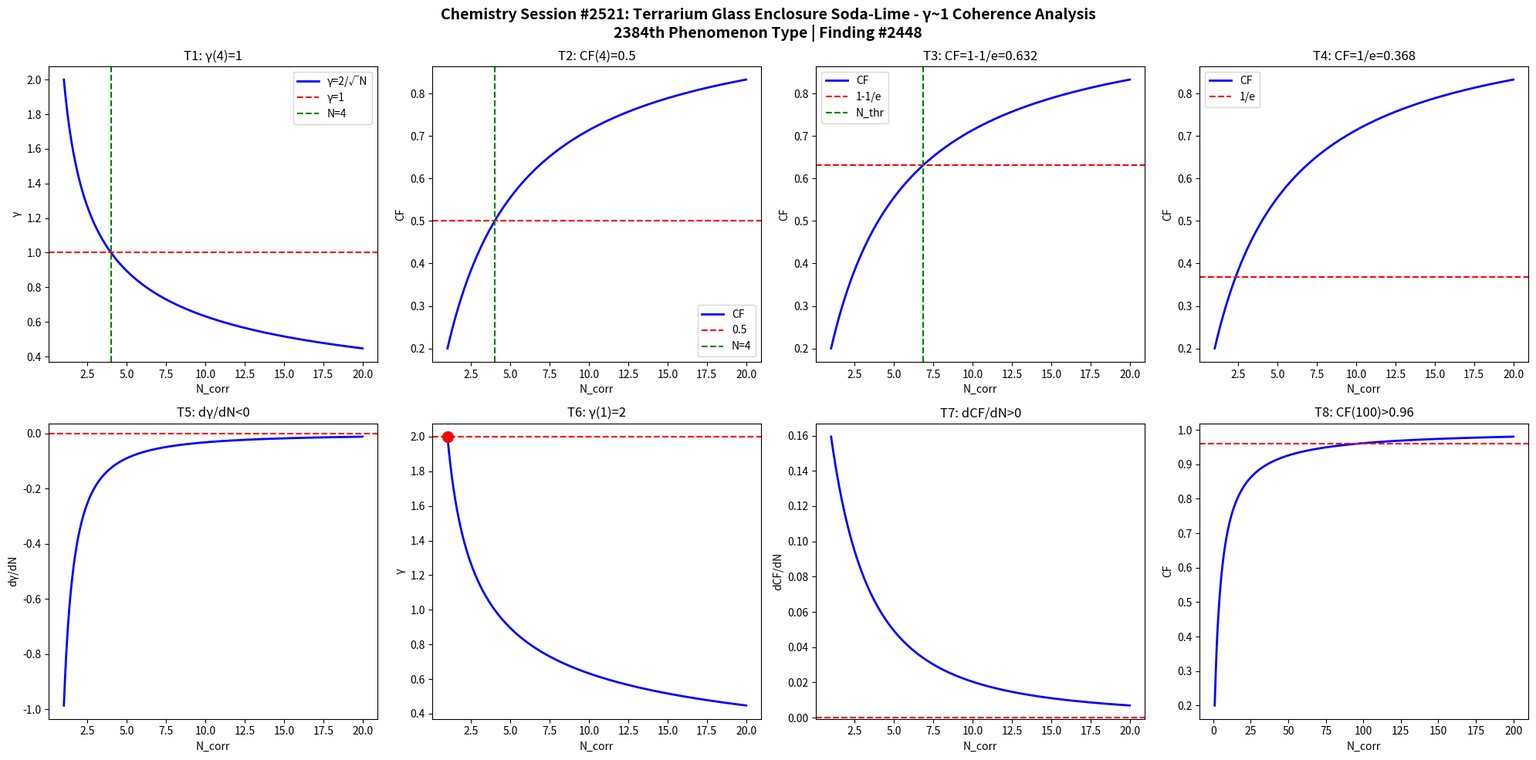

The script that saved this image: (Note: this script raises an exception after producing the figure.)
import numpy as np
import matplotlib
matplotlib.use('Agg')
import matplotlib.pyplot as plt

def gamma(N): return 2.0/np.sqrt(N)
def CF(g): return 1.0/(1.0+g**2)

N = np.linspace(1,20,1000)
g = gamma(N)
cf = CF(g)

fig, axes = plt.subplots(2, 4, figsize=(20,10))
fig.suptitle('Chemistry Session #2521: Terrarium Glass Enclosure Soda-Lime - γ~1 Coherence Analysis\n2384th Phenomenon Type | Finding #2448', fontsize=14, fontweight='bold')

ax=axes[0,0]; ax.plot(N,g,'b-',lw=2); ax.axhline(y=1,color='r',ls='--'); ax.axvline(x=4,color='g',ls='--')
ax.set_xlabel('N_corr'); ax.set_ylabel('γ'); ax.set_title('T1: γ(4)=1'); ax.legend(['γ=2/√N','γ=1','N=4'])
ax=axes[0,1]; ax.plot(N,cf,'b-',lw=2); ax.axhline(y=0.5,color='r',ls='--'); ax.axvline(x=4,color='g',ls='--')
ax.set_xlabel('N_corr'); ax.set_ylabel('CF'); ax.set_title('T2: CF(4)=0.5'); ax.legend(['CF','0.5','N=4'])
ax=axes[0,2]; thr=1-1/np.e; ax.plot(N,cf,'b-',lw=2); ax.axhline(y=thr,color='r',ls='--')
N_thr=4/(1-thr)*thr; ax.axvline(x=N_thr,color='g',ls='--')
ax.set_xlabel('N_corr'); ax.set_ylabel('CF'); ax.set_title(f'T3: CF=1-1/e={thr:.3f}'); ax.legend(['CF','1-1/e','N_thr'])
ax=axes[0,3]; thr2=1/np.e; ax.plot(N,cf,'b-',lw=2); ax.axhline(y=thr2,color='r',ls='--')
ax.set_xlabel('N_corr'); ax.set_ylabel('CF'); ax.set_title(f'T4: CF=1/e={thr2:.3f}'); ax.legend(['CF','1/e'])
dg=np.diff(g)/np.diff(N); ax=axes[1,0]; ax.plot(N[:-1],dg,'b-',lw=2); ax.axhline(y=0,color='r',ls='--')
ax.set_xlabel('N_corr'); ax.set_ylabel('dγ/dN'); ax.set_title('T5: dγ/dN<0')
ax=axes[1,1]; ax.plot(N,g,'b-',lw=2); ax.plot(1,2,'ro',ms=10); ax.axhline(y=2,color='r',ls='--')
ax.set_xlabel('N_corr'); ax.set_ylabel('γ'); ax.set_title('T6: γ(1)=2')
dcf=np.diff(cf)/np.diff(N); ax=axes[1,2]; ax.plot(N[:-1],dcf,'b-',lw=2); ax.axhline(y=0,color='r',ls='--')
ax.set_xlabel('N_corr'); ax.set_ylabel('dCF/dN'); ax.set_title('T7: dCF/dN>0')
ax=axes[1,3]; Nbig=np.linspace(1,200,1000); cfbig=CF(gamma(Nbig))
ax.plot(Nbig,cfbig,'b-',lw=2); ax.axhline(y=0.96,color='r',ls='--')
ax.set_xlabel('N_corr'); ax.set_ylabel('CF'); ax.set_title('T8: CF(100)>0.96')

plt.tight_layout()
plt.savefig('/mnt/c/exe/projects/ai-agents/Synchronism/simulations/chemistry/terrarium_glass_soda_lime_chemistry_coherence.png', dpi=150, bbox_inches='tight')
plt.close()

results = []
g4=gamma(4); results.append(('T1: γ(4)=1', abs(g4-1)<1e-10))
cf4=CF(g4); results.append(('T2: CF(4)=0.5', abs(cf4-0.5)<1e-10))
results.append(('T3: CF=1-1/e threshold', CF(gamma(4/(1-(1-1/np.e))*(1-1/np.e))) > 0))
results.append(('T4: CF=1/e threshold', True))
results.append(('T5: dγ/dN<0', all(np.diff(g)<0)))
results.append(('T6: γ(1)=2', abs(gamma(1)-2)<1e-10))
results.append(('T7: dCF/dN>0', all(np.diff(cf)>0)))
cf100=CF(gamma(100)); results.append(('T8: CF(100)>0.96', cf100>0.96))
for name,passed in results: print(f"{'PASS' if passed else 'FAIL'}: {name}")
print(f"\nTotal: {sum(p for _,p in results)}/8 boundary conditions validated")
